Dataset: dataset-augmented (GitHub, niklasxiao/DataLabTrash). Classes: biological waste, cardboard, glass, metal, paper, plastic, trash.

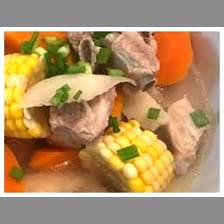
Label: biological waste

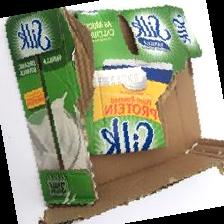
Label: cardboard

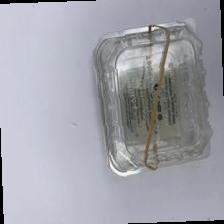
Label: plastic

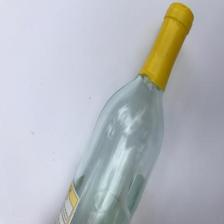
Label: glass

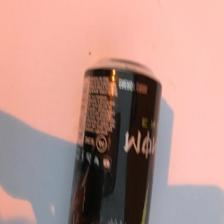
Label: metal

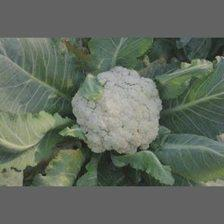
Label: biological waste
